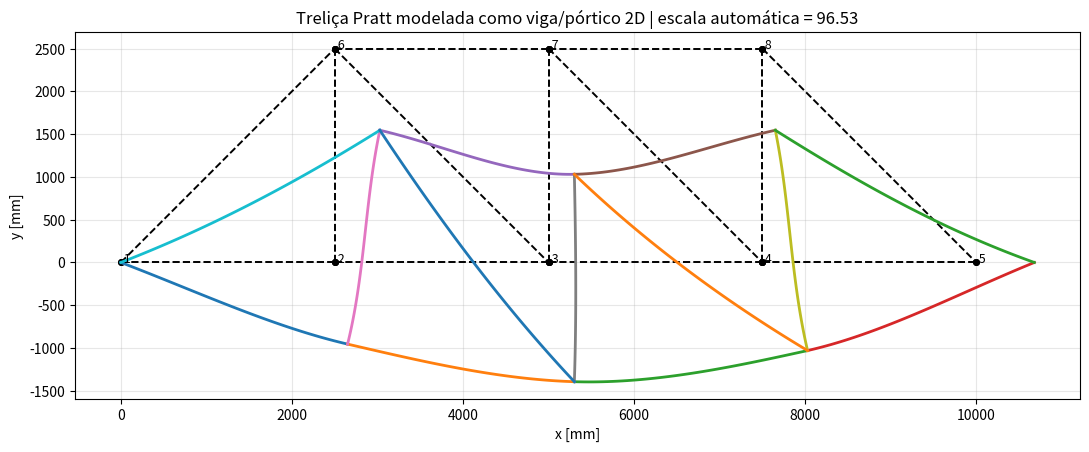
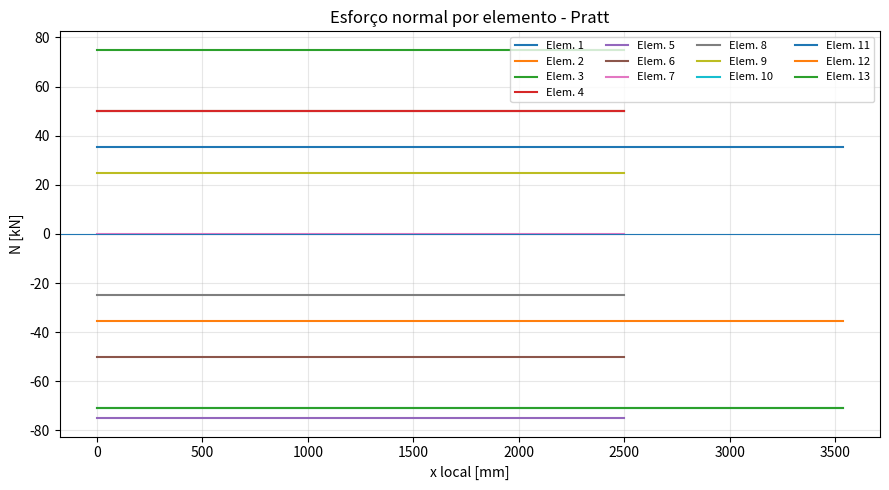
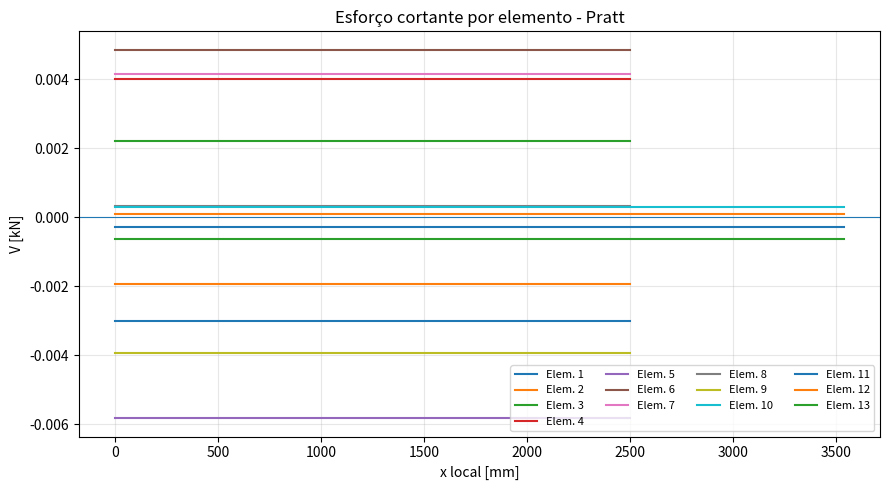
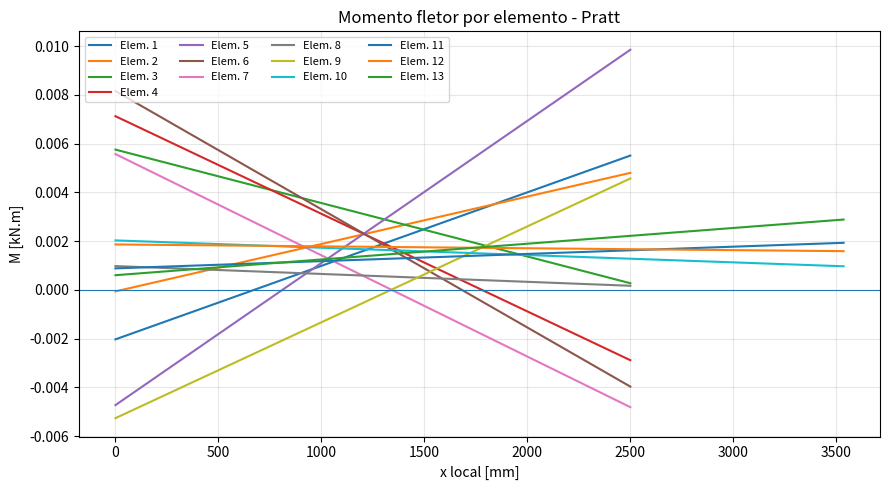

Write Python code to recreate these figures, in order.
import numpy as np
import matplotlib.pyplot as plt
from pathlib import Path

# ============================================================
# TRELIÇA DE PRATT MODELADA COM ELEMENTOS DE VIGA/PÓRTICO 2D
# Elemento de Euler-Bernoulli 2D:
#   GDL por nó = {u_x, u_y, theta_z}
#
# SISTEMA DE UNIDADES: kN - mm
#   comprimento: mm
#   força: kN
#   momento: kN.mm
#   E: kN/mm²
#   A: mm²
#   I: mm^4
# ============================================================

MOSTRAR_GRAFICOS = False
NPTS_ELEMENTO = 50
FRACAO_VISUAL = 0.15
PASTA_SAIDA = Path("Output_Pratt_Viga2D")
PASTA_SAIDA.mkdir(exist_ok=True)

DOF_U = 0
DOF_V = 1
DOF_THETA = 2

# ============================================================
# DADOS DE ENTRADA DA TRELIÇA PRATT
# ============================================================

COORD = np.array([
    [0.0,     0.0],
    [2500.0,  0.0],
    [5000.0,  0.0],
    [7500.0,  0.0],
    [10000.0, 0.0],
    [2500.0,  2500.0],
    [5000.0,  2500.0],
    [7500.0,  2500.0],
], dtype=float)

CONEC = np.array([
    [1, 2],
    [2, 3],
    [3, 4],
    [4, 5],
    [6, 7],
    [7, 8],
    [2, 6],
    [3, 7],
    [4, 8],
    [1, 6],
    [6, 3],
    [7, 4],
    [8, 5],
], dtype=int) - 1

NNOS = COORD.shape[0]
NEL = CONEC.shape[0]
NGLN = 3
NGL = NNOS * NGLN

E_ELEM = 200.0 * np.ones(NEL)     # kN/mm²
A_ELEM = 400.0 * np.ones(NEL)     # mm²

# Como o elemento de viga 2D precisa de I, adotou-se seção quadrada equivalente:
# A = 400 mm² -> 20 mm x 20 mm -> I = b*h³/12.
I_EQ = 20.0 * 20.0**3 / 12.0
I_ELEM = I_EQ * np.ones(NEL)      # mm^4

FORCAS = np.array([
    [6, DOF_V, -25.0],
    [7, DOF_V, -50.0],
    [8, DOF_V, -25.0],
], dtype=float)

VINC = np.array([
    [1, DOF_U, 0.0],
    [1, DOF_V, 0.0],
    [5, DOF_V, 0.0],
], dtype=float)

# ============================================================
# FUNÇÕES AUXILIARES
# ============================================================

def matriz_rigidez_local(E, A, I, L):
    """Matriz local 6x6 do elemento Euler-Bernoulli 2D.
    Ordem local: [u1, v1, theta1, u2, v2, theta2].
    """
    EA_L = E * A / L
    EI = E * I
    return np.array([
        [ EA_L,          0.0,          0.0, -EA_L,          0.0,          0.0],
        [ 0.0,     12*EI/L**3,   6*EI/L**2,  0.0,    -12*EI/L**3,   6*EI/L**2],
        [ 0.0,      6*EI/L**2,     4*EI/L,  0.0,     -6*EI/L**2,     2*EI/L],
        [-EA_L,          0.0,          0.0,  EA_L,          0.0,          0.0],
        [ 0.0,    -12*EI/L**3,  -6*EI/L**2,  0.0,     12*EI/L**3,  -6*EI/L**2],
        [ 0.0,      6*EI/L**2,     2*EI/L,  0.0,     -6*EI/L**2,     4*EI/L],
    ], dtype=float)


def matriz_transformacao(c, s):
    """Transforma deslocamentos globais em locais: u_local = T @ u_global."""
    return np.array([
        [ c,  s, 0.0, 0.0, 0.0, 0.0],
        [-s,  c, 0.0, 0.0, 0.0, 0.0],
        [0.0, 0.0, 1.0, 0.0, 0.0, 0.0],
        [0.0, 0.0, 0.0,  c,  s, 0.0],
        [0.0, 0.0, 0.0, -s,  c, 0.0],
        [0.0, 0.0, 0.0, 0.0, 0.0, 1.0],
    ], dtype=float)


def gdl_elemento(no1, no2):
    return np.array([
        no1*NGLN + DOF_U,
        no1*NGLN + DOF_V,
        no1*NGLN + DOF_THETA,
        no2*NGLN + DOF_U,
        no2*NGLN + DOF_V,
        no2*NGLN + DOF_THETA,
    ], dtype=int)


def deslocamento_transversal_hermite(x, L, v1, th1, v2, th2):
    xi = x / L
    N1 = 1.0 - 3.0*xi**2 + 2.0*xi**3
    N2 = L * (xi - 2.0*xi**2 + xi**3)
    N3 = 3.0*xi**2 - 2.0*xi**3
    N4 = L * (-xi**2 + xi**3)
    return N1*v1 + N2*th1 + N3*v2 + N4*th2


def esforcos_internos_elemento(E, A, I, L, u_local, npts=NPTS_ELEMENTO):
    """Calcula N(x), M(x) e V(x) a partir dos deslocamentos locais."""
    u1, v1, th1, u2, v2, th2 = u_local

    x = np.linspace(0.0, L, npts)
    xi = x / L

    N = E * A * (u2 - u1) / L
    N_array = N * np.ones_like(x)

    d2v_dx2 = (
        (-6.0 + 12.0*xi) * v1
        + L * (-4.0 + 6.0*xi) * th1
        + (6.0 - 12.0*xi) * v2
        + L * (-2.0 + 6.0*xi) * th2
    ) / L**2

    d3v_dx3 = (
        12.0*v1
        + 6.0*L*th1
        - 12.0*v2
        + 6.0*L*th2
    ) / L**3

    M = E * I * d2v_dx2
    V = -E * I * d3v_dx3 * np.ones_like(x)

    return x, N_array, M, V


def calcula_escala_automatica(coord, desloc, fracao=FRACAO_VISUAL):
    dx = np.ptp(coord[:, 0])
    dy = np.ptp(coord[:, 1])
    lref = max(dx, dy)
    desloc_xy = np.column_stack((desloc[0::3], desloc[1::3]))
    umax = np.max(np.linalg.norm(desloc_xy, axis=1))
    if umax <= 1.0e-14 or lref <= 1.0e-14:
        return 1.0
    return fracao * lref / umax

# ============================================================
# GEOMETRIA DOS ELEMENTOS
# ============================================================

comprimentos = np.zeros(NEL)
angulos = np.zeros(NEL)
cossenos = np.zeros(NEL)
senos = np.zeros(NEL)

for e in range(NEL):
    no1, no2 = CONEC[e]
    dx = COORD[no2, 0] - COORD[no1, 0]
    dy = COORD[no2, 1] - COORD[no1, 1]
    L = np.hypot(dx, dy)
    if L <= 0.0:
        raise ValueError(f"Elemento {e+1} possui comprimento nulo.")
    comprimentos[e] = L
    angulos[e] = np.arctan2(dy, dx)
    cossenos[e] = dx / L
    senos[e] = dy / L

# ============================================================
# MONTAGEM DO SISTEMA GLOBAL
# ============================================================

KG = np.zeros((NGL, NGL), dtype=float)
FG = np.zeros(NGL, dtype=float)
K_LOCAIS = []
T_ELEM = []

for e in range(NEL):
    no1, no2 = CONEC[e]
    L = comprimentos[e]
    c = cossenos[e]
    s = senos[e]
    k_local = matriz_rigidez_local(E_ELEM[e], A_ELEM[e], I_ELEM[e], L)
    T = matriz_transformacao(c, s)
    k_global = T.T @ k_local @ T
    K_LOCAIS.append(k_local)
    T_ELEM.append(T)
    dofs = gdl_elemento(no1, no2)
    KG[np.ix_(dofs, dofs)] += k_global

# Cargas nodais
for no, gl, valor in FORCAS:
    no = int(no) - 1
    gl = int(gl)
    FG[no*NGLN + gl] += valor

KG_ORIG = KG.copy()
FG_ORIG = FG.copy()

# Condições de contorno pelo método direto
for no, gl, valor in VINC:
    no = int(no) - 1
    gl = int(gl)
    valor = float(valor)
    idx = no*NGLN + gl
    FG -= KG[:, idx] * valor
    KG[idx, :] = 0.0
    KG[:, idx] = 0.0
    KG[idx, idx] = 1.0
    FG[idx] = valor

# ============================================================
# SOLUÇÃO
# ============================================================

U = np.linalg.solve(KG, FG)      # deslocamentos [mm] e rotações [rad]
R = KG_ORIG @ U - FG_ORIG       # reações [kN] e [kN.mm]
ESCALA = calcula_escala_automatica(COORD, U)

# ============================================================
# ESFORÇOS INTERNOS
# ============================================================

resultados_elementos = []
for e in range(NEL):
    no1, no2 = CONEC[e]
    dofs = gdl_elemento(no1, no2)
    u_global_elem = U[dofs]
    u_local_elem = T_ELEM[e] @ u_global_elem
    x, N, M, V = esforcos_internos_elemento(
        E_ELEM[e], A_ELEM[e], I_ELEM[e], comprimentos[e], u_local_elem
    )
    f_local_nodal = K_LOCAIS[e] @ u_local_elem
    resultados_elementos.append({
        "u_local": u_local_elem,
        "f_local_nodal": f_local_nodal,
        "x": x,
        "N": N,
        "M": M,
        "V": V,
    })

# ============================================================
# RELATÓRIO E CSVs
# ============================================================

relatorio_path = PASTA_SAIDA / "relatorio_pratt_viga2D.txt"
csv_desloc_path = PASTA_SAIDA / "deslocamentos_pratt_viga2D.csv"
nomes_gdl = {DOF_U: "u_x", DOF_V: "u_y", DOF_THETA: "theta_z"}

with open(relatorio_path, "w", encoding="utf-8") as arq:
    arq.write("=====================================================\n")
    arq.write("RELATÓRIO DE RESULTADOS - PRATT COM ELEMENTO DE VIGA 2D\n")
    arq.write("Elemento Euler-Bernoulli 2D | Sistema kN - mm\n")
    arq.write("=====================================================\n\n")
    arq.write("1. DADOS GERAIS\n")
    arq.write(f"Número de nós: {NNOS}\n")
    arq.write(f"Número de elementos: {NEL}\n")
    arq.write(f"GDL por nó: {NGLN} -> [u_x, u_y, theta_z]\n")
    arq.write(f"Número total de GDL: {NGL}\n")
    arq.write(f"E adotado: {E_ELEM[0]:.6f} kN/mm²\n")
    arq.write(f"A adotada: {A_ELEM[0]:.6f} mm²\n")
    arq.write(f"I adotado: {I_ELEM[0]:.6f} mm^4\n")
    arq.write(f"Escala automática da deformada: {ESCALA:.6f}\n\n")

    arq.write("2. DESLOCAMENTOS NODAIS\n")
    arq.write("Nó        ux [mm]        uy [mm]       theta [rad]\n")
    for n in range(NNOS):
        ux = U[n*NGLN + DOF_U]
        uy = U[n*NGLN + DOF_V]
        th = U[n*NGLN + DOF_THETA]
        arq.write(f"{n+1:3d}  {ux:14.6e} {uy:14.6e} {th:14.6e}\n")
    arq.write("\n")

    arq.write("3. REAÇÕES DE APOIO\n")
    arq.write("Nó      GDL          Reação\n")
    for no, gl, valor in VINC:
        no = int(no) - 1
        gl = int(gl)
        idx = no*NGLN + gl
        unidade = "kN" if gl in [DOF_U, DOF_V] else "kN.mm"
        arq.write(f"{no+1:3d}   {nomes_gdl[gl]:8s}  {R[idx]:14.6e} {unidade}\n")
    arq.write("\n")

    arq.write("4. PROPRIEDADES DOS ELEMENTOS\n")
    arq.write("Elem  nó_i nó_j   L [mm]    ang [graus]   E [kN/mm²]   A [mm²]   I [mm^4]\n")
    for e in range(NEL):
        no1, no2 = CONEC[e]
        arq.write(
            f"{e+1:4d} {no1+1:5d} {no2+1:5d} "
            f"{comprimentos[e]:10.4f} {np.rad2deg(angulos[e]):12.4f} "
            f"{E_ELEM[e]:12.6f} {A_ELEM[e]:10.4f} {I_ELEM[e]:12.4f}\n"
        )
    arq.write("\n")

    arq.write("5. ESFORÇOS INTERNOS POR ELEMENTO\n")
    arq.write("Convenções: N = EA du/dx; M = EI d²v/dx²; V = -dM/dx.\n")
    arq.write("N positivo indica tração no eixo local do elemento.\n\n")
    for e, res in enumerate(resultados_elementos):
        no1, no2 = CONEC[e]
        N = res["N"]
        M = res["M"]
        V = res["V"]
        f_local = res["f_local_nodal"]
        arq.write(f"Elemento {e+1} | nós {no1+1}-{no2+1}\n")
        arq.write("  Forças nodais locais resistentes [N1, V1, M1, N2, V2, M2]:\n")
        arq.write("  " + "  ".join(f"{valor: .6e}" for valor in f_local) + "\n")
        arq.write(f"  N constante = {N[0]: .6e} kN\n")
        arq.write(f"  V constante = {V[0]: .6e} kN\n")
        arq.write(f"  M(0) = {M[0]: .6e} kN.mm = {M[0]/1000.0: .6f} kN.m\n")
        arq.write(f"  M(L) = {M[-1]: .6e} kN.mm = {M[-1]/1000.0: .6f} kN.m\n")
        arq.write(f"  M mínimo = {np.min(M): .6e} kN.mm = {np.min(M)/1000.0: .6f} kN.m\n")
        arq.write(f"  M máximo = {np.max(M): .6e} kN.mm = {np.max(M)/1000.0: .6f} kN.m\n\n")

with open(csv_desloc_path, "w", encoding="utf-8") as arq:
    arq.write("no,ux_mm,uy_mm,theta_rad\n")
    for n in range(NNOS):
        arq.write(f"{n+1},{U[n*NGLN+DOF_U]:.10e},{U[n*NGLN+DOF_V]:.10e},{U[n*NGLN+DOF_THETA]:.10e}\n")

for e, res in enumerate(resultados_elementos):
    csv_elem = PASTA_SAIDA / f"esforcos_elemento_{e+1:02d}.csv"
    with open(csv_elem, "w", encoding="utf-8") as arq:
        arq.write("x_local_mm,N_kN,M_kNmm,V_kN,M_kNm\n")
        for xval, nval, mval, vval in zip(res["x"], res["N"], res["M"], res["V"]):
            arq.write(f"{xval:.10e},{nval:.10e},{mval:.10e},{vval:.10e},{mval/1000.0:.10e}\n")

# ============================================================
# GRÁFICOS
# ============================================================

plt.figure(figsize=(11, 6))
ax = plt.gca()
ax.set_aspect("equal", adjustable="box")

for e in range(NEL):
    no1, no2 = CONEC[e]
    x = [COORD[no1, 0], COORD[no2, 0]]
    y = [COORD[no1, 1], COORD[no2, 1]]
    plt.plot(x, y, "k--", linewidth=1.4)
    plt.plot(x, y, "ko", markersize=4)

for e in range(NEL):
    no1, no2 = CONEC[e]
    L = comprimentos[e]
    c = cossenos[e]
    s = senos[e]
    x1g, y1g = COORD[no1]
    u_local = resultados_elementos[e]["u_local"]
    u1, v1, th1, u2, v2, th2 = u_local
    xloc = np.linspace(0.0, L, NPTS_ELEMENTO)
    xi = xloc / L
    u_axial = (1.0 - xi)*u1 + xi*u2
    v_trans = deslocamento_transversal_hermite(xloc, L, v1, th1, v2, th2)
    x_def_local = xloc + ESCALA * u_axial
    y_def_local = ESCALA * v_trans
    x_def_global = x1g + c*x_def_local - s*y_def_local
    y_def_global = y1g + s*x_def_local + c*y_def_local
    plt.plot(x_def_global, y_def_global, linewidth=2.0)

for n in range(NNOS):
    plt.text(COORD[n, 0], COORD[n, 1], f" {n+1}", fontsize=9)

plt.xlabel("x [mm]")
plt.ylabel("y [mm]")
plt.title(f"Treliça Pratt modelada como viga/pórtico 2D | escala automática = {ESCALA:.2f}")
plt.grid(True, alpha=0.3)
plt.tight_layout()
plt.savefig(PASTA_SAIDA / "pratt_deformada_viga2D.png", dpi=200)
if MOSTRAR_GRAFICOS:
    plt.show()
else:
    plt.close()

plt.figure(figsize=(9, 5))
for e, res in enumerate(resultados_elementos):
    plt.plot(res["x"], res["N"], label=f"Elem. {e+1}")
plt.axhline(0.0, linewidth=0.8)
plt.xlabel("x local [mm]")
plt.ylabel("N [kN]")
plt.title("Esforço normal por elemento - Pratt")
plt.grid(True, alpha=0.3)
plt.legend(ncol=4, fontsize=8)
plt.tight_layout()
plt.savefig(PASTA_SAIDA / "diagrama_N_pratt_viga2D.png", dpi=200)
if MOSTRAR_GRAFICOS:
    plt.show()
else:
    plt.close()

plt.figure(figsize=(9, 5))
for e, res in enumerate(resultados_elementos):
    plt.plot(res["x"], res["V"], label=f"Elem. {e+1}")
plt.axhline(0.0, linewidth=0.8)
plt.xlabel("x local [mm]")
plt.ylabel("V [kN]")
plt.title("Esforço cortante por elemento - Pratt")
plt.grid(True, alpha=0.3)
plt.legend(ncol=4, fontsize=8)
plt.tight_layout()
plt.savefig(PASTA_SAIDA / "diagrama_V_pratt_viga2D.png", dpi=200)
if MOSTRAR_GRAFICOS:
    plt.show()
else:
    plt.close()

plt.figure(figsize=(9, 5))
for e, res in enumerate(resultados_elementos):
    plt.plot(res["x"], res["M"]/1000.0, label=f"Elem. {e+1}")
plt.axhline(0.0, linewidth=0.8)
plt.xlabel("x local [mm]")
plt.ylabel("M [kN.m]")
plt.title("Momento fletor por elemento - Pratt")
plt.grid(True, alpha=0.3)
plt.legend(ncol=4, fontsize=8)
plt.tight_layout()
plt.savefig(PASTA_SAIDA / "diagrama_M_pratt_viga2D.png", dpi=200)
if MOSTRAR_GRAFICOS:
    plt.show()
else:
    plt.close()

print("Cálculo finalizado - Pratt com elemento de viga/pórtico 2D.")
print(f"Relatório salvo em: {relatorio_path.resolve()}")
print(f"CSV de deslocamentos salvo em: {csv_desloc_path.resolve()}")
print(f"Arquivos de saída salvos em: {PASTA_SAIDA.resolve()}")
print(f"Escala automática da deformada: {ESCALA:.6f}")

print("\nDESLOCAMENTOS NODAIS")
print("Nó        ux [mm]        uy [mm]       theta [rad]")
for n in range(NNOS):
    print(f"{n+1:2d}  {U[n*NGLN+DOF_U]:14.6e} {U[n*NGLN+DOF_V]:14.6e} {U[n*NGLN+DOF_THETA]:14.6e}")

print("\nREAÇÕES NOS VÍNCULOS")
for no, gl, valor in VINC:
    no = int(no) - 1
    gl = int(gl)
    idx = no*NGLN + gl
    unidade = "kN" if gl in [DOF_U, DOF_V] else "kN.mm"
    print(f"Nó {no+1}, {nomes_gdl[gl]}: {R[idx]: .6e} {unidade}")

print("\nESFORÇOS RESUMIDOS POR ELEMENTO")
print("Elem      N [kN]       V [kN]      M(0) [kN.m]    M(L) [kN.m]")
for e, res in enumerate(resultados_elementos):
    print(
        f"{e+1:2d}  "
        f"{res['N'][0]:12.6f} "
        f"{res['V'][0]:12.6f} "
        f"{res['M'][0]/1000.0:14.6f} "
        f"{res['M'][-1]/1000.0:14.6f}"
    )
